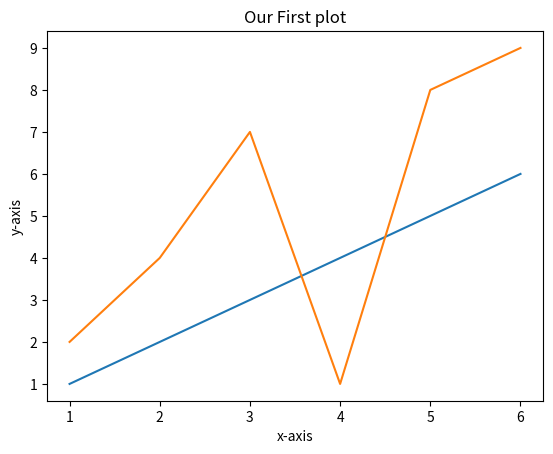

This chart was generated by the following Python code:
#!/usr/bin/env python
# coding: utf-8

# In[1]:


import matplotlib.pyplot as plt


# In[2]:


x=[1,2,3,4,5,6]

y=[1,2,3,4,5,6]

plt.plot(x,y)

plt.xlabel("x-axis")
plt.ylabel("y-axis")

plt.title("Our First plot")
plt.show()


# In[3]:


x=[1,2,3,4,5,6]

y=[2,4,7,1,8,9]

plt.plot(x,y)

plt.xlabel("x-axis")
plt.ylabel("y-axis")

plt.title("Our First plot")
plt.show()


# In[ ]:




